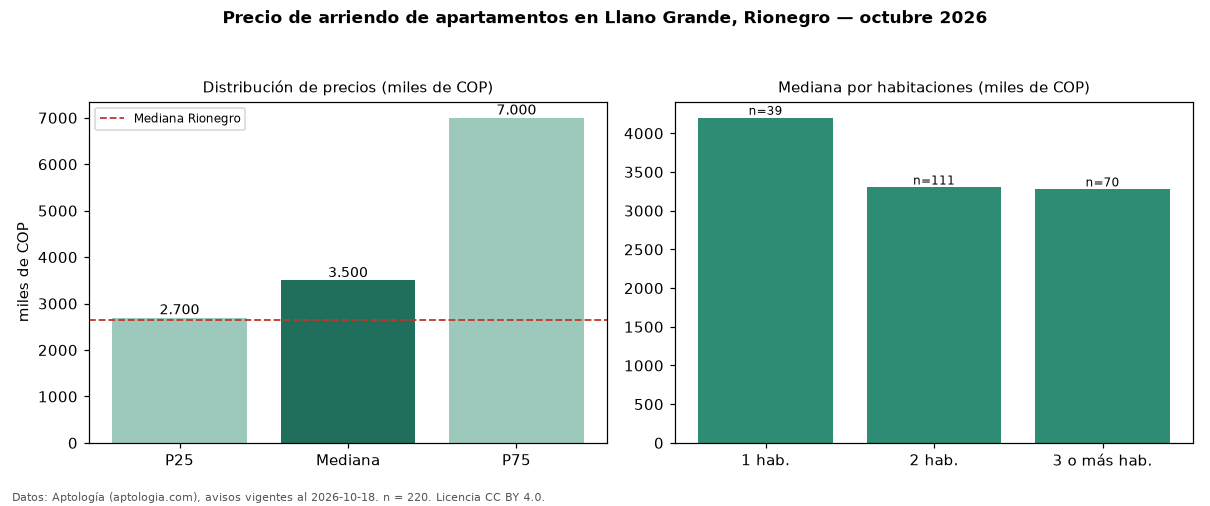

Data behind this chart, as committed beside it:
seccion, metrica, valor, moneda, n
precio, p25, 2700000, COP, 220
precio, mediana, 3500000, COP, 220
precio, p75, 7000000, COP, 220
precio, minimo, 1450000, COP, 220
precio, maximo, 20500000, COP, 220
m2, mediana_precio_m2, 48472, COP, 218
m2, area_mediana_m2, 76.0, m2, 218
admin, mediana_admin_mes, 810000, COP, 15
banos, mediana_banos, 2.0, , 
parqueadero, pct_con_parqueadero, 99.5, %, 207
estrato, estrato_mas_frecuente, 5, , 215
habitaciones, 1, 4200000, COP, 39
habitaciones, 2, 3300000, COP, 111
habitaciones, 3+, 3275000, COP, 70
ciudad, mediana_ciudad_referencia, 2650000, COP, 
ciudad, mediana_m2_ciudad, 37500, COP, 
fuente, fecha_datos, 2026-10-18, , 
fuente, atribucion, https://www.aptologia.com/arriendo/rione…, , 
fuente, licencia, CC BY 4.0, , 
